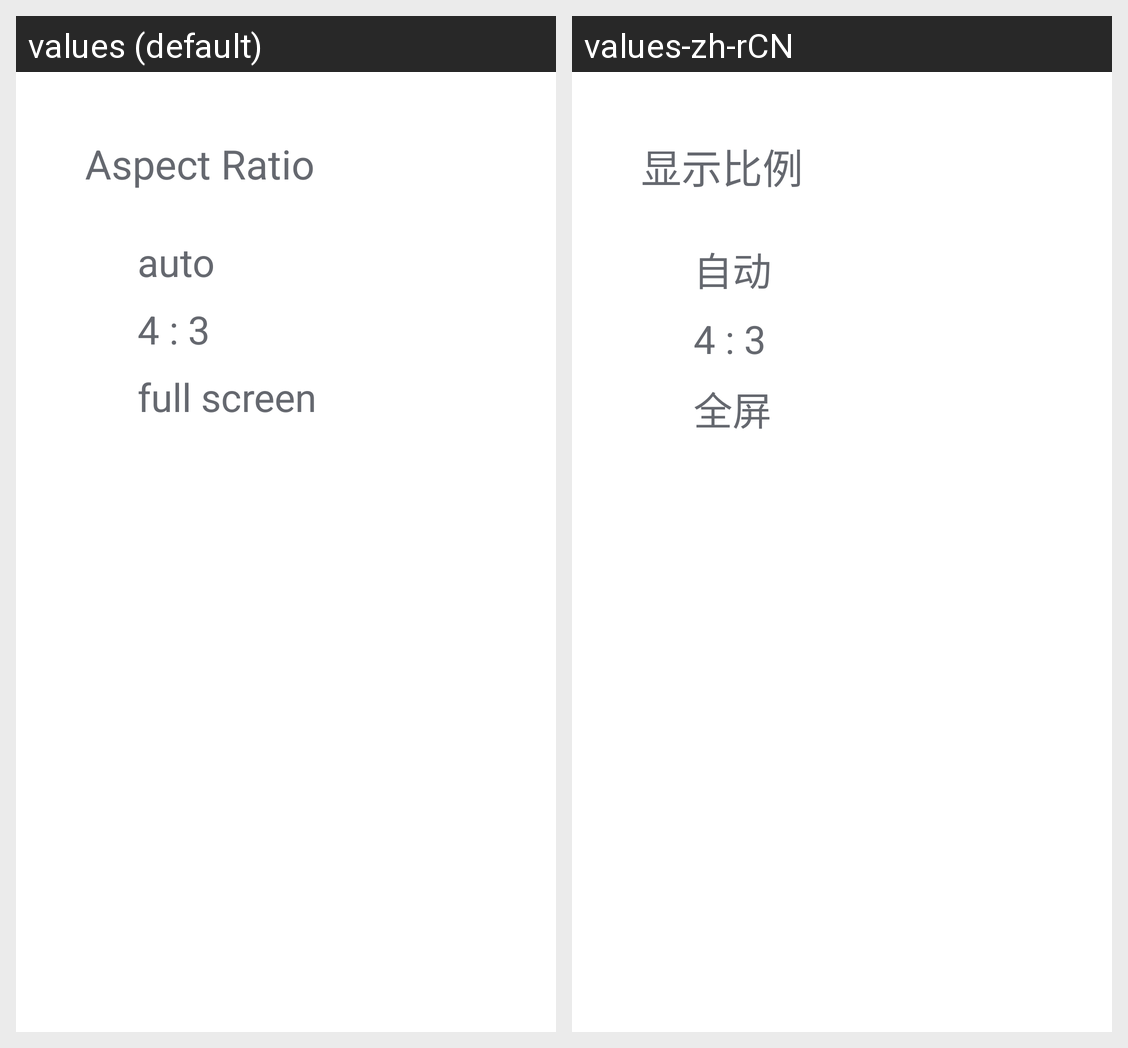

Here is an Android app screen in its default locale and in the app's own translations. Write out the translated-string differences for the strings that appear on this screen.
Android screen res/layout/layout_picture_aspect_ratio.xml rendered under 2 locales, left to right: values (default), values-zh-rCN. Device: Nexus 5 (rendered at 1080×1920; each locale shown at half size, 540×960, under a caption strip naming it); theme Theme.MaterialComponents.DayNight.NoActionBar.
Strings drawn on this screen, with the default value and each locale's value (text and hints the layout hard-codes, and strings that could not be matched under every locale, appear in the picture but are not listed):

aspect_ratio
  values: Aspect Ratio
  values-zh-rCN: 显示比例

auto
  values: auto
  values-zh-rCN: 自动

four2three
  values: 4 : 3
  values-zh-rCN: 4 : 3  [not translated; the default value is used]

full_screen
  values: full screen
  values-zh-rCN: 全屏
